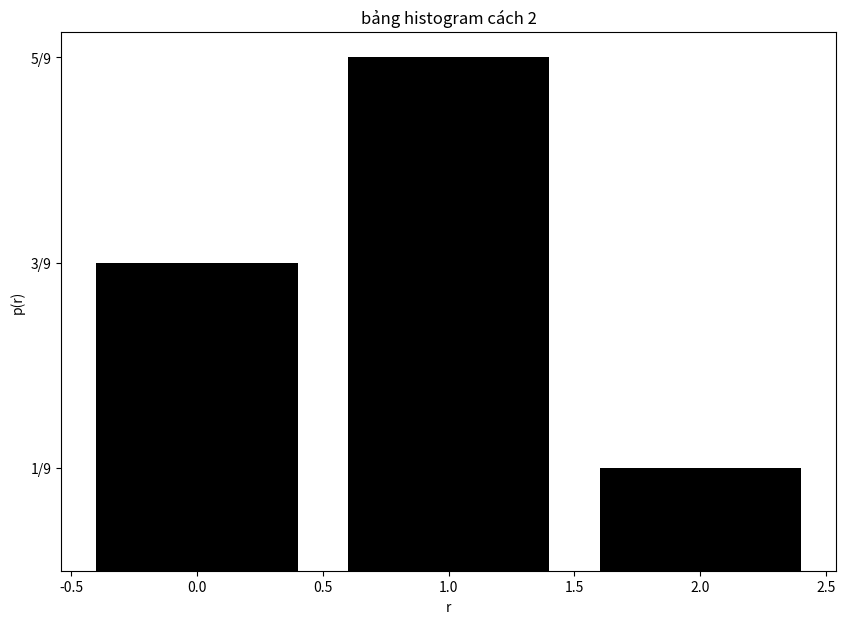

Recreate this plot in Python.
import numpy as np
import matplotlib.pyplot as plt 
img = [[0, 1, 1],
       [2, 0, 1],
       [0, 1, 1]]

img = np.array(img, dtype=np.uint8)

r = np.unique(img)

nr = np.zeros(len(r), dtype=np.uint8)
pr = np.zeros(len(r), dtype=np.uint8) #1*7: 1 hàng 7 cột
for i in range(len(r)):
    pr[i] = np.sum(img == r[i])

fig = plt.figure(figsize = (10,7))
plt.bar(r,pr/9, color ='black')
plt.xlabel("r")
plt.ylabel("p(r)")
plt.title("bảng histogram cách 2")
fractions = [f"{int(v)}/{img.size}" for v in pr]
plt.gca().set_yticks(pr / img.size)
plt.gca().set_yticklabels(fractions)
plt.show()

print("Các giá trị duy nhất trong img:", r)
print("Kích thước của ma trận img:", r.shape)
